Labelled photos from "tobacco_processed", an image-classification folder in TadiKev/tobacco-leaf-tooling. The possible labels are: alternaria, cercospora, healthy.

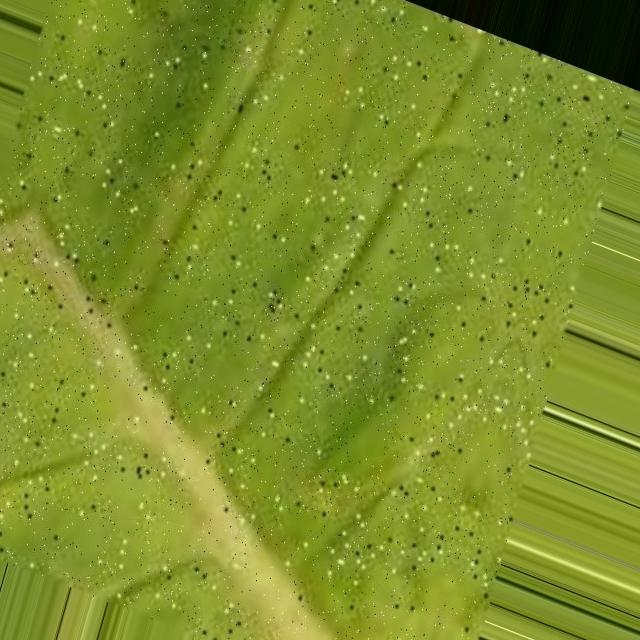
Label: cercospora

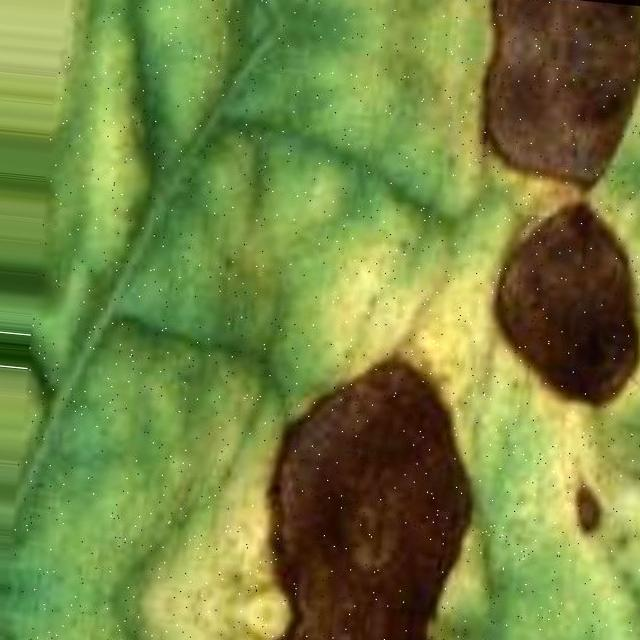
Label: alternaria

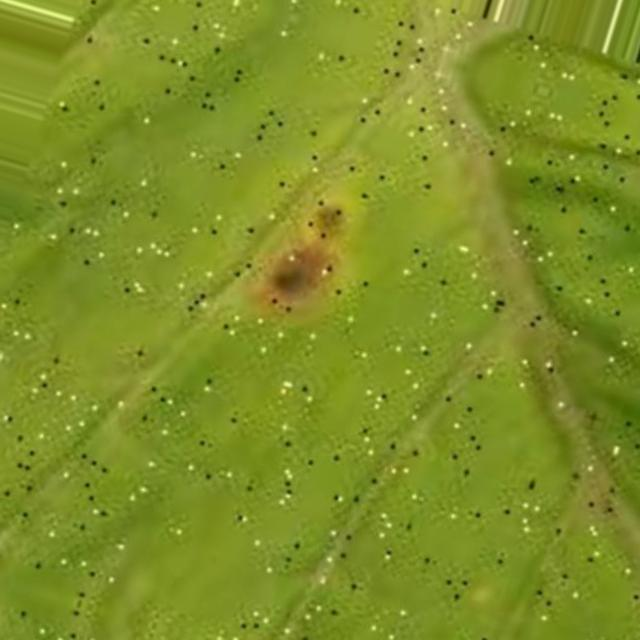
Label: cercospora

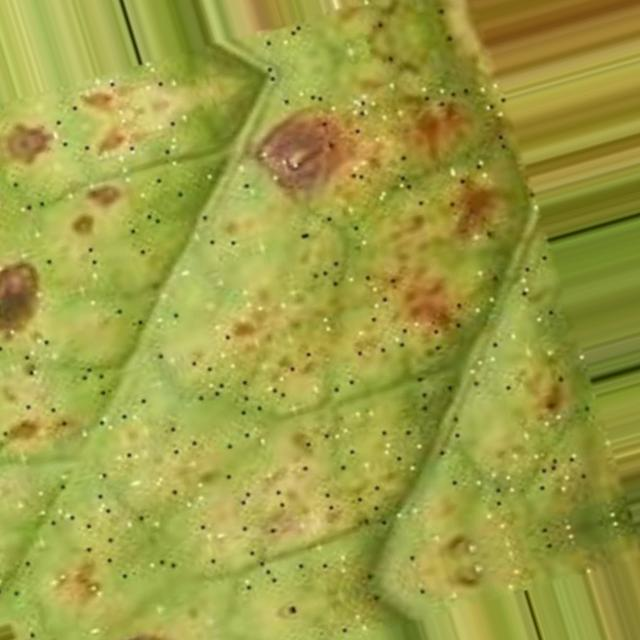
Label: alternaria

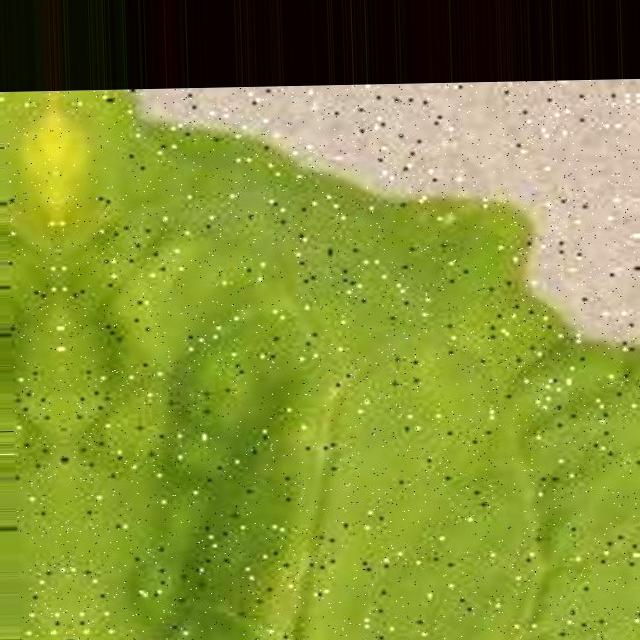
Label: cercospora

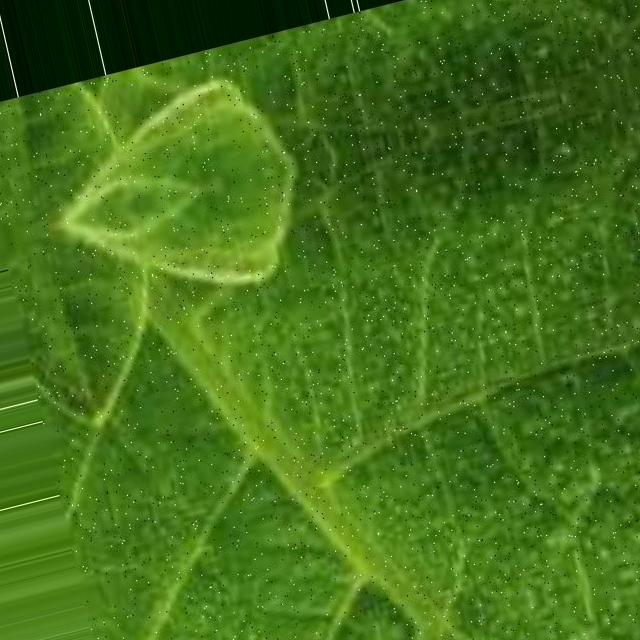
Label: healthy
